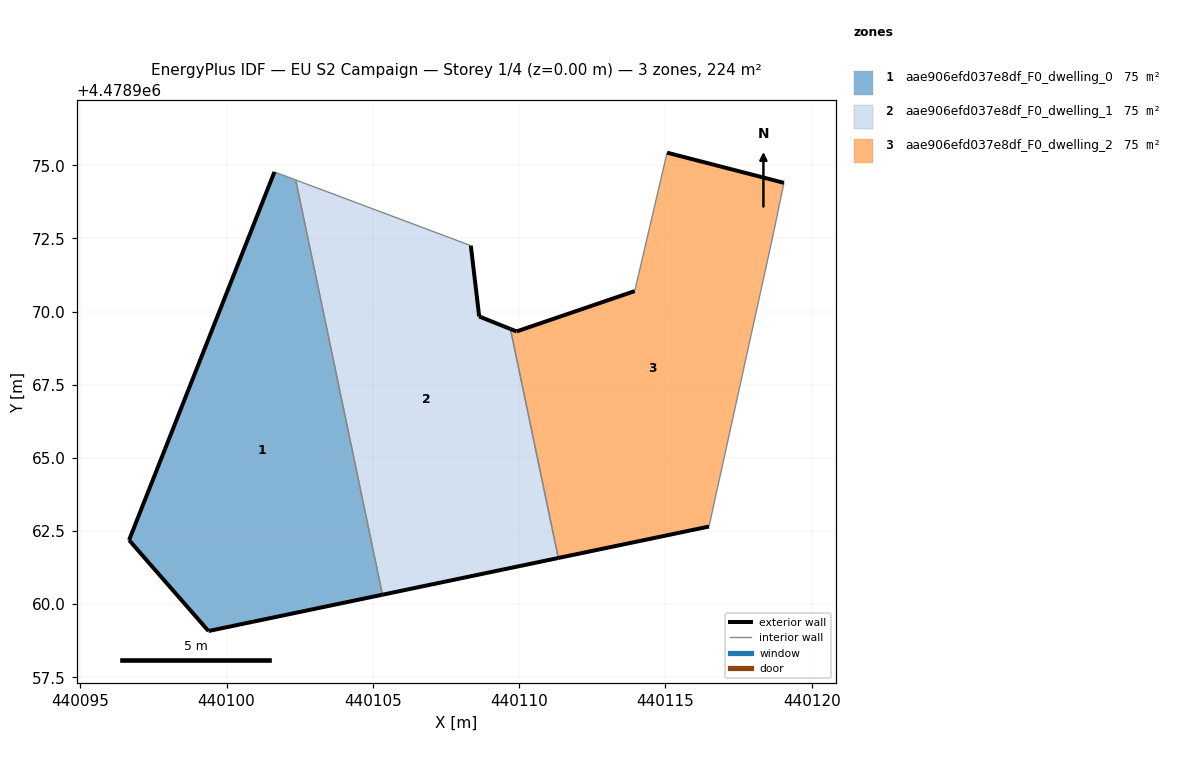
=== STOREY PLAN SPEC (per zone: floor XY polygon, exterior-wall plan segments, windows/doors) ===
zone 1: aae906efd037e8df_F0_dwelling_0  (74.8 m²)
  floor: (440105.33, 4478960.32) (440102.36, 4478974.50) (440101.64, 4478974.77) (440096.67, 4478962.19) (440099.38, 4478959.08)
  exterior wall: (440105.33, 4478960.32) – (440099.38, 4478959.08)  [6.1 m]
  exterior wall: (440099.38, 4478959.08) – (440096.67, 4478962.19)  [4.1 m]
  exterior wall: (440096.67, 4478962.19) – (440101.64, 4478974.77)  [13.5 m]
  interior walls: 2
zone 2: aae906efd037e8df_F0_dwelling_1  (74.8 m²)
  floor: (440111.34, 4478961.58) (440109.70, 4478969.40) (440108.63, 4478969.83) (440108.35, 4478972.25) (440102.36, 4478974.50) (440105.33, 4478960.32)
  exterior wall: (440111.34, 4478961.58) – (440105.33, 4478960.32)  [6.1 m]
  exterior wall: (440108.35, 4478972.25) – (440108.63, 4478969.83)  [2.4 m]
  exterior wall: (440108.63, 4478969.83) – (440109.70, 4478969.40)  [1.1 m]
  interior walls: 3
zone 3: aae906efd037e8df_F0_dwelling_2  (74.8 m²)
  floor: (440116.49, 4478962.65) (440118.67, 4478972.58) (440119.05, 4478974.40) (440115.05, 4478975.43) (440113.95, 4478970.70) (440109.91, 4478969.32) (440109.70, 4478969.40) (440111.34, 4478961.58)
  exterior wall: (440115.05, 4478975.43) – (440119.05, 4478974.40)  [4.1 m]
  exterior wall: (440116.49, 4478962.65) – (440111.34, 4478961.58)  [5.3 m]
  exterior wall: (440109.70, 4478969.40) – (440109.91, 4478969.32)  [0.2 m]
  exterior wall: (440109.91, 4478969.32) – (440113.95, 4478970.70)  [4.3 m]
  interior walls: 4

=== DERIVED (storey summary) ===
Building: EU S2 Campaign
Storey: 1 of 4  (floor level z = 0.00 m)
Storey gross floor area: 224.3 m²
Zones on this storey: 3
  - aae906efd037e8df_F0_dwelling_0: floor 74.8 m²; exterior wall 23.7 m (71.2 m²); WWR 0.0%
  - aae906efd037e8df_F0_dwelling_1: floor 74.8 m²; exterior wall 9.7 m (29.2 m²); WWR 0.0%
  - aae906efd037e8df_F0_dwelling_2: floor 74.8 m²; exterior wall 13.9 m (41.6 m²); WWR 0.0%
Zone adjacency (shared interzone walls):
  - aae906efd037e8df_F0_dwelling_0 ↔ aae906efd037e8df_F0_dwelling_1
  - aae906efd037e8df_F0_dwelling_1 ↔ aae906efd037e8df_F0_dwelling_2